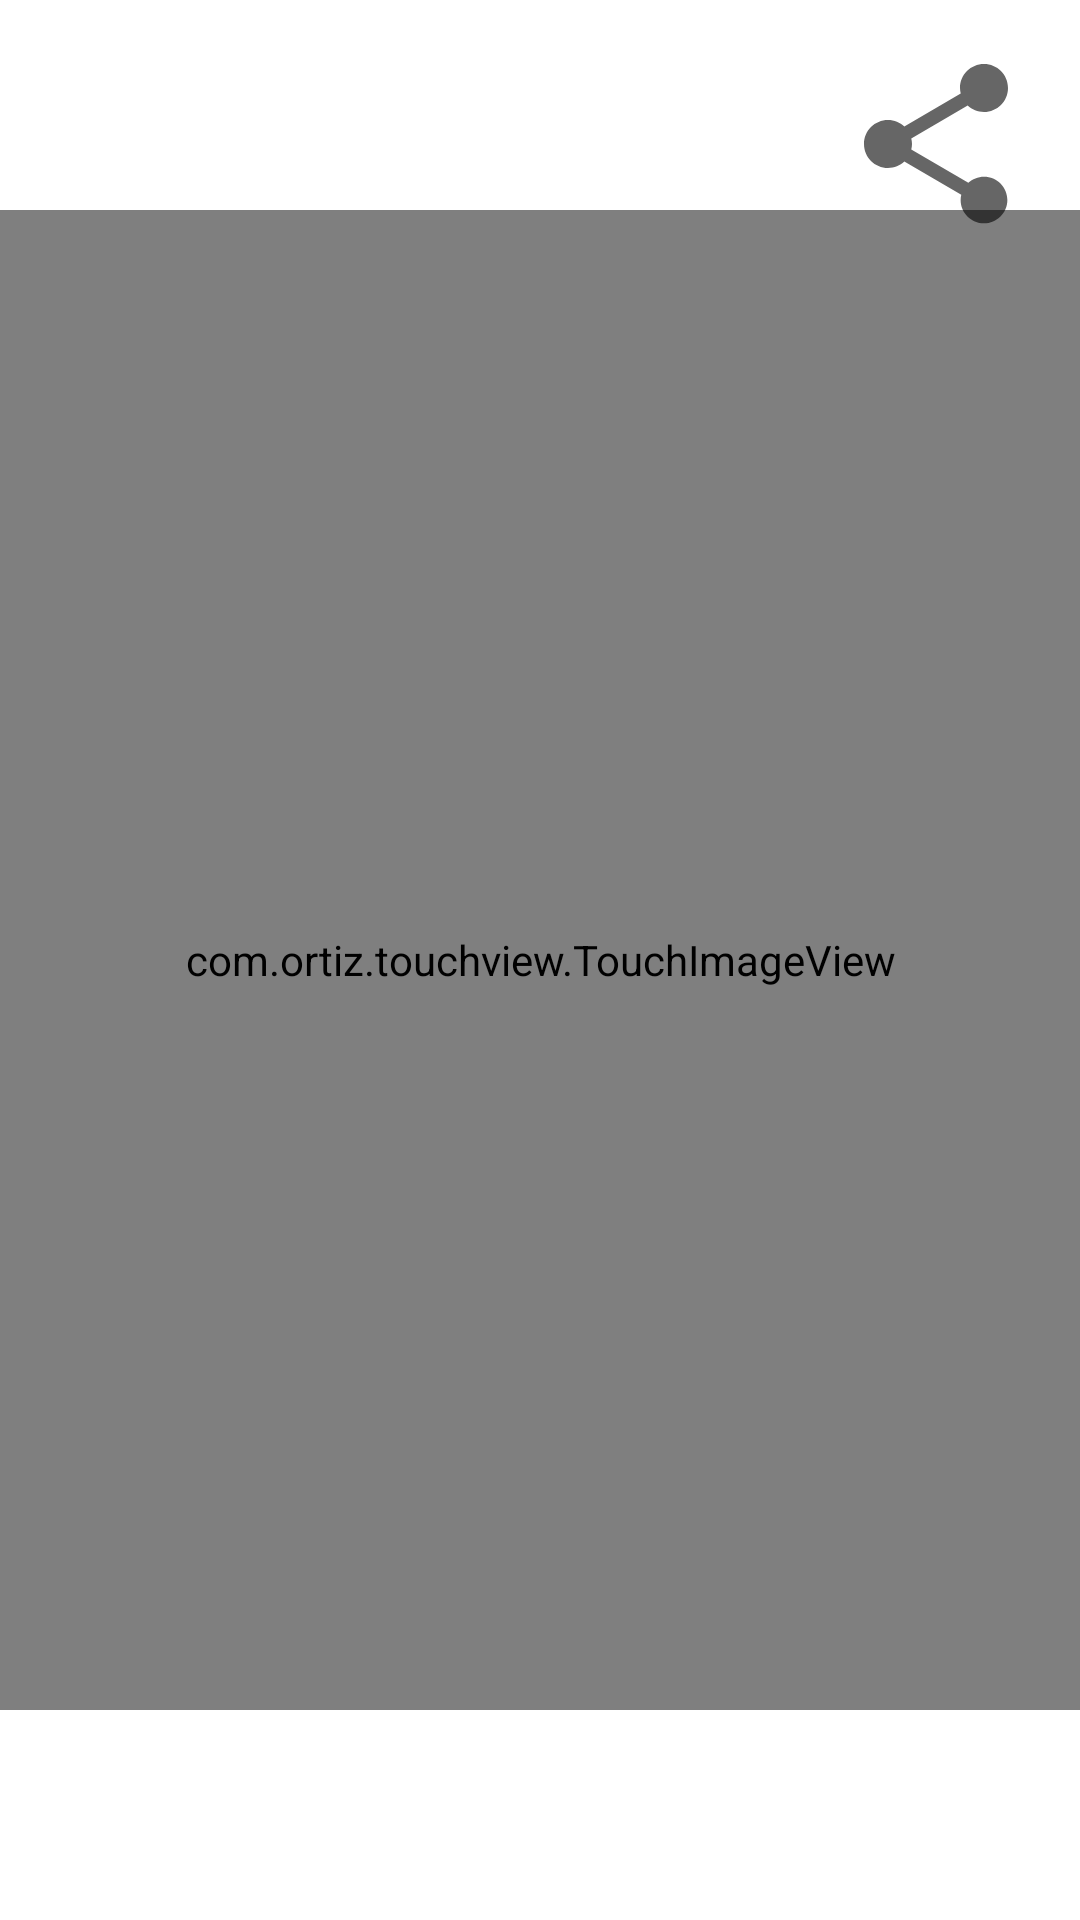

Reconstruct the res/layout file that produces this screen, plus the resources it refers to.
<!-- AndroidManifest.xml: application theme Theme.GrandTaskApp -->
<!-- res/layout/fragment_image.xml -->
<?xml version="1.0" encoding="utf-8"?>
<layout xmlns:android="http://schemas.android.com/apk/res/android"
    xmlns:app="http://schemas.android.com/apk/res-auto"
    xmlns:tools="http://schemas.android.com/tools">

    <data>
    <variable
        name="viewModel"
        type="com.abdullrahman.grandtaskapp.presentation.profileFragment.ProfileViewModel" />
    </data>

    <androidx.constraintlayout.widget.ConstraintLayout
        android:layout_width="match_parent"
        android:layout_height="match_parent"
        tools:context=".presentation.ImageFragment">

        <com.ortiz.touchview.TouchImageView
            android:id="@+id/touchy"
            android:layout_width="500dp"
            android:layout_height="500dp"
            app:layout_constraintBottom_toBottomOf="parent"
            app:layout_constraintEnd_toEndOf="parent"
            app:layout_constraintStart_toStartOf="parent"
            app:layout_constraintTop_toTopOf="parent"
            app:touch_src="@{viewModel.image.url}" />

        <ImageView
            android:id="@+id/share"
            android:layout_width="64dp"
            android:layout_height="64dp"
            android:src="@drawable/ic_baseline_share_24"
            android:layout_marginEnd="16dp"
            android:layout_marginTop="16dp"
            app:layout_constraintEnd_toEndOf="parent"
            app:layout_constraintTop_toTopOf="parent" />

    </androidx.constraintlayout.widget.ConstraintLayout>
</layout>
<!-- resources referenced by this layout -->
<resources>
  <!-- drawable ic_baseline_share_24 (drawable) -->
  <vector xmlns:android="http://schemas.android.com/apk/res/android"
      android:width="64dp"
      android:height="64dp"
      android:viewportWidth="24"
      android:viewportHeight="24"
      android:tint="?attr/colorControlNormal">
    <path
        android:fillColor="@android:color/white"
        android:pathData="M18,16.08c-0.76,0 -1.44,0.3 -1.96,0.77L8.91,12.7c0.05,-0.23 0.09,-0.46 0.09,-0.7s-0.04,-0.47 -0.09,-0.7l7.05,-4.11c0.54,0.5 1.25,0.81 2.04,0.81 1.66,0 3,-1.34 3,-3s-1.34,-3 -3,-3 -3,1.34 -3,3c0,0.24 0.04,0.47 0.09,0.7L8.04,9.81C7.5,9.31 6.79,9 6,9c-1.66,0 -3,1.34 -3,3s1.34,3 3,3c0.79,0 1.5,-0.31 2.04,-0.81l7.12,4.16c-0.05,0.21 -0.08,0.43 -0.08,0.65 0,1.61 1.31,2.92 2.92,2.92 1.61,0 2.92,-1.31 2.92,-2.92s-1.31,-2.92 -2.92,-2.92z"/>
  </vector>
  <style name="Theme.GrandTaskApp" parent="Theme.MaterialComponents.DayNight.NoActionBar">
          
          <item name="colorPrimary">@color/purple_500</item>
          <item name="colorPrimaryVariant">@color/purple_700</item>
          <item name="colorOnPrimary">@color/white</item>
          
          <item name="colorSecondary">@color/teal_200</item>
          <item name="colorSecondaryVariant">@color/teal_700</item>
          <item name="colorOnSecondary">@color/black</item>
          
          <item name="android:statusBarColor" tools:targetApi="l">?attr/colorPrimaryVariant</item>
          
      </style>
  <!-- not gathered from this repository: default colours our renderer supplied (Android Studio template values) -->
  <color name="purple_500">#FF6200EE</color>
  <color name="purple_700">#FF3700B3</color>
  <color name="teal_200">#FF03DAC5</color>
  <color name="teal_700">#FF018786</color>
  <color name="black">#FF000000</color>
  <color name="white">#FFFFFFFF</color>
</resources>
